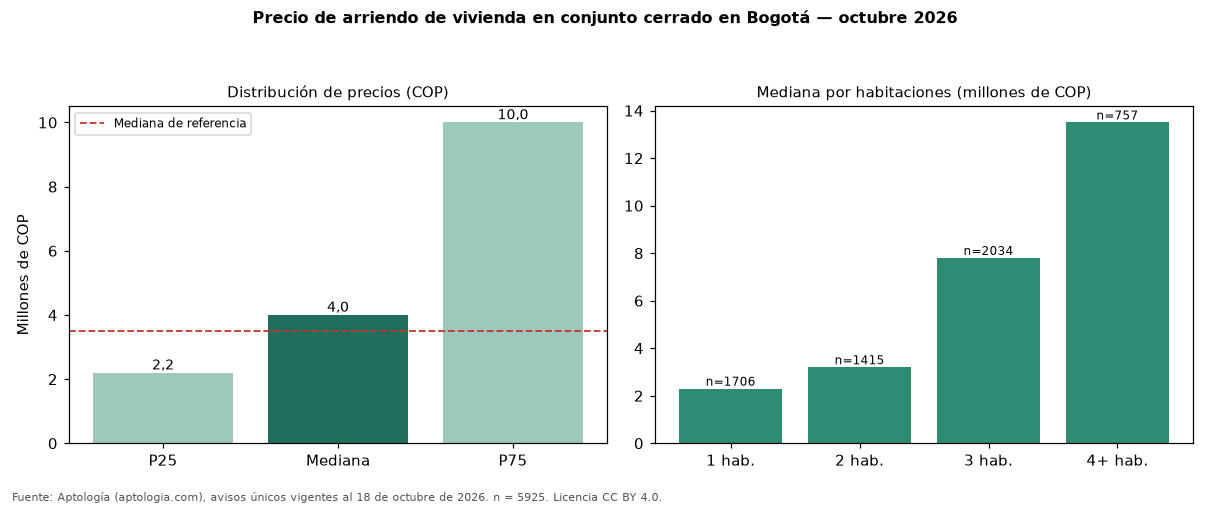

The file beside this chart, header and first rows:
seccion, metrica, valor_cop, n
precio, p25, 2200000, 5925
precio, mediana, 4000000, 5925
precio, p75, 10000000, 5925
cop_por_m2, p25, 37966, 5925
cop_por_m2, mediana, 50873, 5925
cop_por_m2, p75, 66998, 5925
area, area_mediana_m2, 80.0, 5925
habitaciones, 1, 2300000, 1706
habitaciones, 2, 3200000, 1415
habitaciones, 3, 7800000, 2034
habitaciones, 4+, 13500000, 757
administracion, mediana, 800000, 3439
estrato, moda, 6, 
parqueadero, porcentaje_con_parqueadero, 77.8, 5925
referencia, mediana_referencia, 3495000, 19947
referencia, mediana_cop_por_m2_referencia, 48571, 19947
comparacion, mediana_grupo_opuesto, 3300000, 12596
